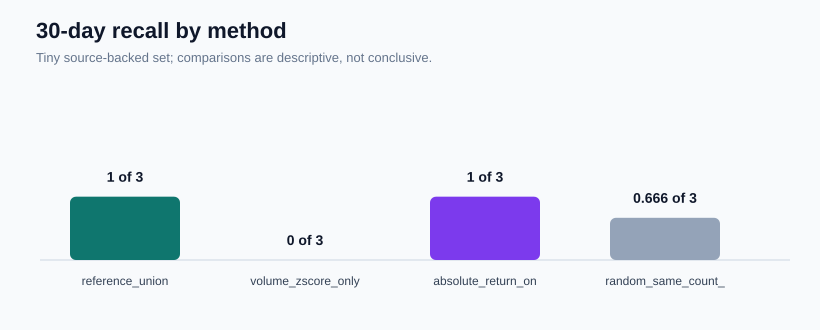

The table this chart was drawn from, first rows:
method, flag_count, flags_per_ticker_year, recall_30d, recall_60d, precision_at_20, negative_control_flags_30d
reference_union, 1414, 3.369, 0.3333, 0.3333, 0.0, 0.0
volume_zscore_only, 198.0, 0.4718, 0.0, 0.0, 0.0, 0.0
absolute_return_only, 1237, 2.948, 0.3333, 0.3333, 0.0, 0.0
random_same_count_mean_1000_seeds, 1414, 3.369, 0.222, 0.3583, 0.0007, 0.383
